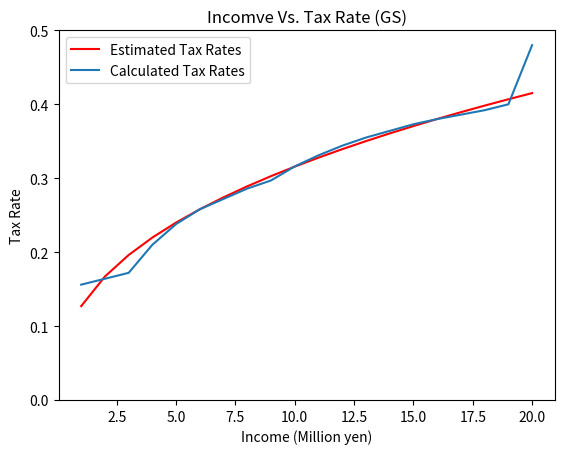

Python code for this plot: (Note: this script raises an exception after producing the figure.)
#%%
import numpy as np
import numpy.linalg as lin
import scipy.stats as sts
import scipy.integrate as intgr
import scipy.optimize as opt
import matplotlib
import matplotlib.pyplot as plt
import pandas as pd
from mpl_toolkits.mplot3d import Axes3D

#%%

incomes = np.array([[100, 200, 300, 400, 500, 600, 700, 800, 900, 1000, 1100, 1200, 1300, 1400, 1500, 1600, 1700 , 1800, 1900, 2000]])
incomes = incomes * 10000
effective_tax = np.array([0.156, 0.164, 0.172, 0.21, 0.238, 0.258, 0.272, 0.286, 0.297, 0.316, 0.331, 0.344, 0.355, 0.364, 0.373, 0.38, 0.386, 0.392, 0.40, 0.48])


#%%
### GS Tax Function
# URL: https://www.jstor.org/stable/pdf/41789070.pdf
def tax_func(I, phi0, phi1, phi2):
    #txrates = ((phi0 * (I - ((I ** -phi1) + phi2) ** (-1 / phi1))) / I)
    txrates = phi0 - phi0 * (phi1 * I ** phi2 + 1)**(-1 / phi2)
    return txrates

#%%
def model_moments(I_array, phi0, phi1, phi2):
    return tax_func(I_array, phi0, phi1, phi2)

def data_moments():
    effective_tax = np.array([0.156, 0.164, 0.172, 0.21, 0.238, 0.258, 0.272, 0.286, 0.297, 0.316, 0.331, 0.344, 0.355, 0.364, 0.373, 0.38, 0.386, 0.392, 0.40, 0.48])
    return effective_tax

def err_vec(income, phi0, phi1, phi2, simple):
    
    data_mms = data_moments()
    model_mms = model_moments(income, phi0, phi1, phi2)
    
    if simple:
        err_vec = model_mms - data_mms
    else:
        err_vec = (model_mms - data_mms) / data_mms
    
    return err_vec

def criterion(params, *args):
    
    phi0, phi1, phi2 = params
    income, W = args
    
    err = err_vec(income, phi0, phi1, phi2, simple = False).squeeze()
    print('err', err)
    crit_val = err.T @ W @ err
    return crit_val

#%%
### Optimization Problem: 
# Initial guess of parameters
phi0 = 0.479
phi1 = 0.022
phi2 = 0.817
params_init = np.array([phi0, phi1, phi2])

# Weighting matrix 
W_hat = np.eye(20)

# Arguments
# I_array = np.linspace(1, 40000000, 10)
# I_array_2 = I_array * 10 ** (-6)

incomes = np.array([[100, 200, 300, 400, 500, 600, 700, 800, 900, 1000, 1100, 1200, 1300, 1400, 1500, 1600, 1700 , 1800, 1900, 2000]])
incomes = incomes * 10000
incomes = incomes * 10 ** (-6)
#gmm_args = (I_array, I_array_2, W_hat)
gmm_args = (incomes, W_hat)

# Optimization
results_GMM = opt.minimize(criterion, params_init, args = (gmm_args), method = 'L-BFGS-B')

print(results_GMM)
phi0_GMM, phi1_GMM, phi2_GMM = results_GMM.x
print(phi0_GMM, phi1_GMM, phi2_GMM)


#%%
### Plots
I = np.linspace(1,20,20)

tax_rate = tax_func(I, phi0_GMM, phi1_GMM, phi2_GMM)
plt.xlabel('Income (Million yen)')
plt.ylim(0, 0.5)
plt.ylabel('Tax Rate')
plt.title('Incomve Vs. Tax Rate (GS)')
plt.plot(I, tax_rate, color = 'r', label = r'Estimated Tax Rates')
plt.legend(loc='upper left')

I_new = I * 10 ** 6
tax_rate_data = np.array(effective_tax)
plt.plot(I, tax_rate_data, label = r'Calculated Tax Rates')
plt.legend(loc='upper left')

plt.grid(b=True, which='major', color='0.65', linestyle='-')
plt.tight_layout(rect=(0, 0.03, 1, 1))
plt.show()